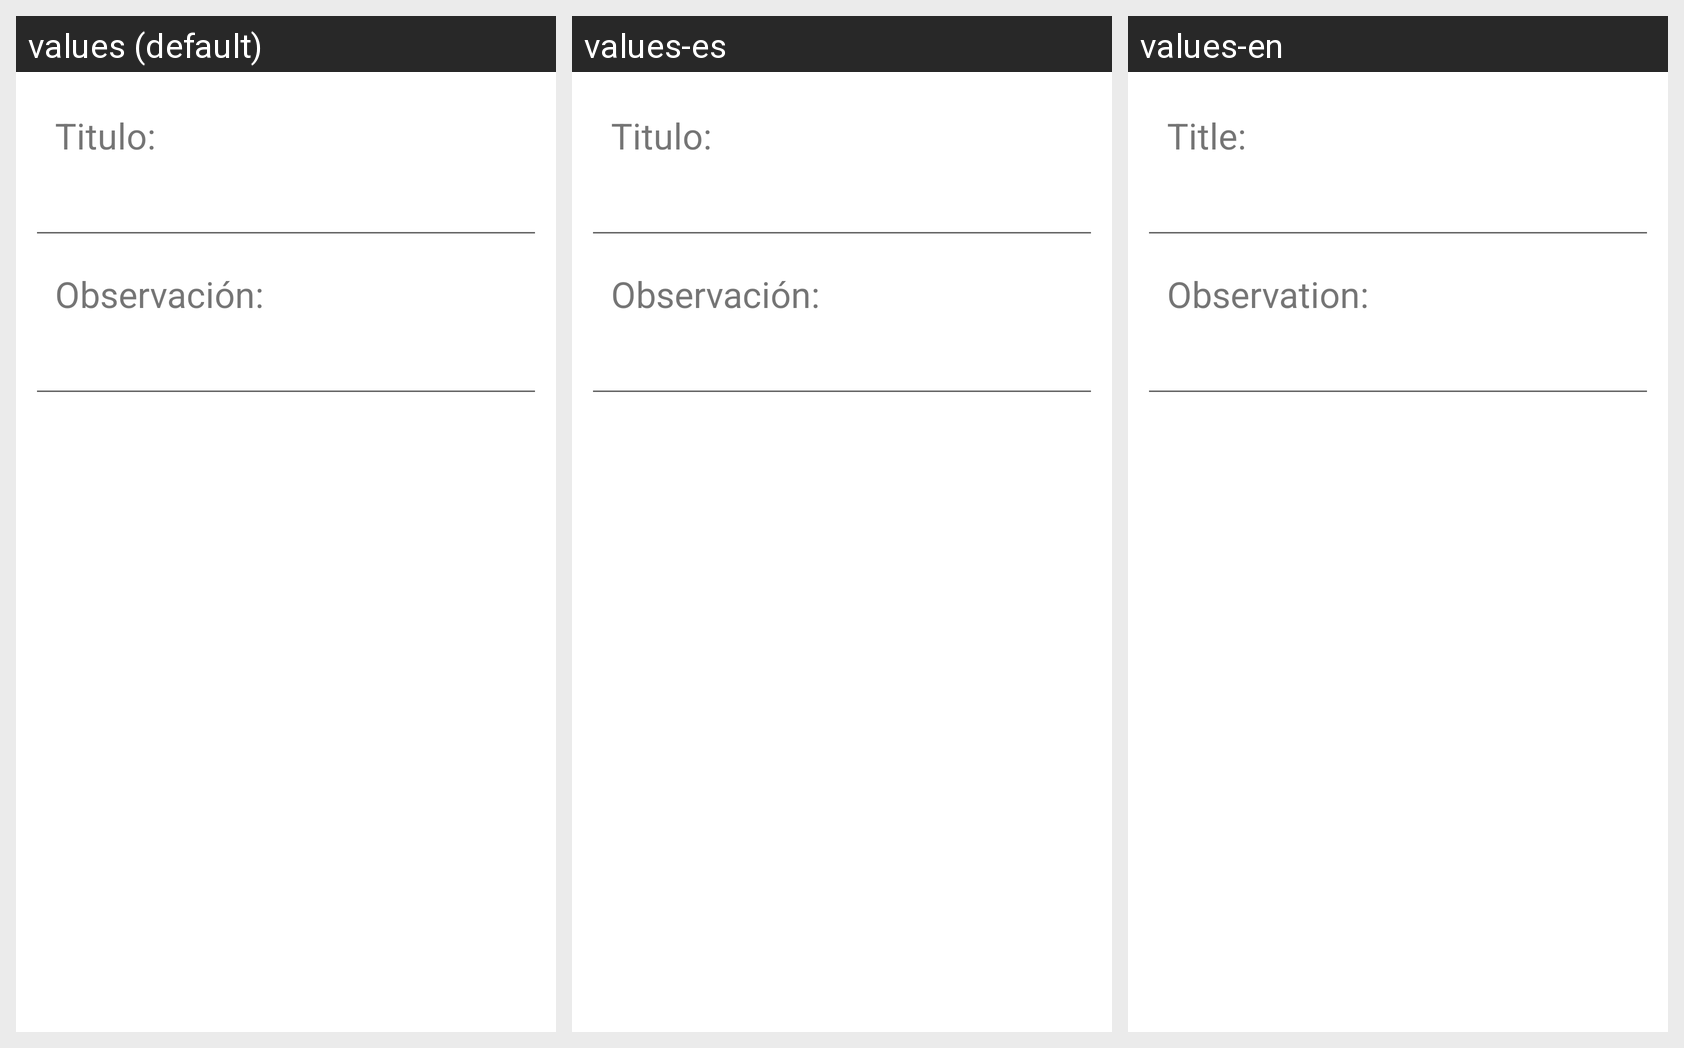

This grid shows one Android layout under several languages. Give, for every string resource on the screen, its name, the default text and each shown locale's text.
Android screen res/layout/fragment_observacion.xml rendered under 3 locales, left to right: values (default), values-es, values-en. Device: Nexus 5 (rendered at 1080×1920; each locale shown at half size, 540×960, under a caption strip naming it); theme Theme.GestionTrabajo.
Strings drawn on this screen, with the default value and each locale's value (text and hints the layout hard-codes, and strings that could not be matched under every locale, appear in the picture but are not listed):

Titulo
  values: Titulo:
  values-es: Titulo:
  values-en: Title:

Observacion_
  values: Observación:
  values-es: Observación:
  values-en: Observation:
